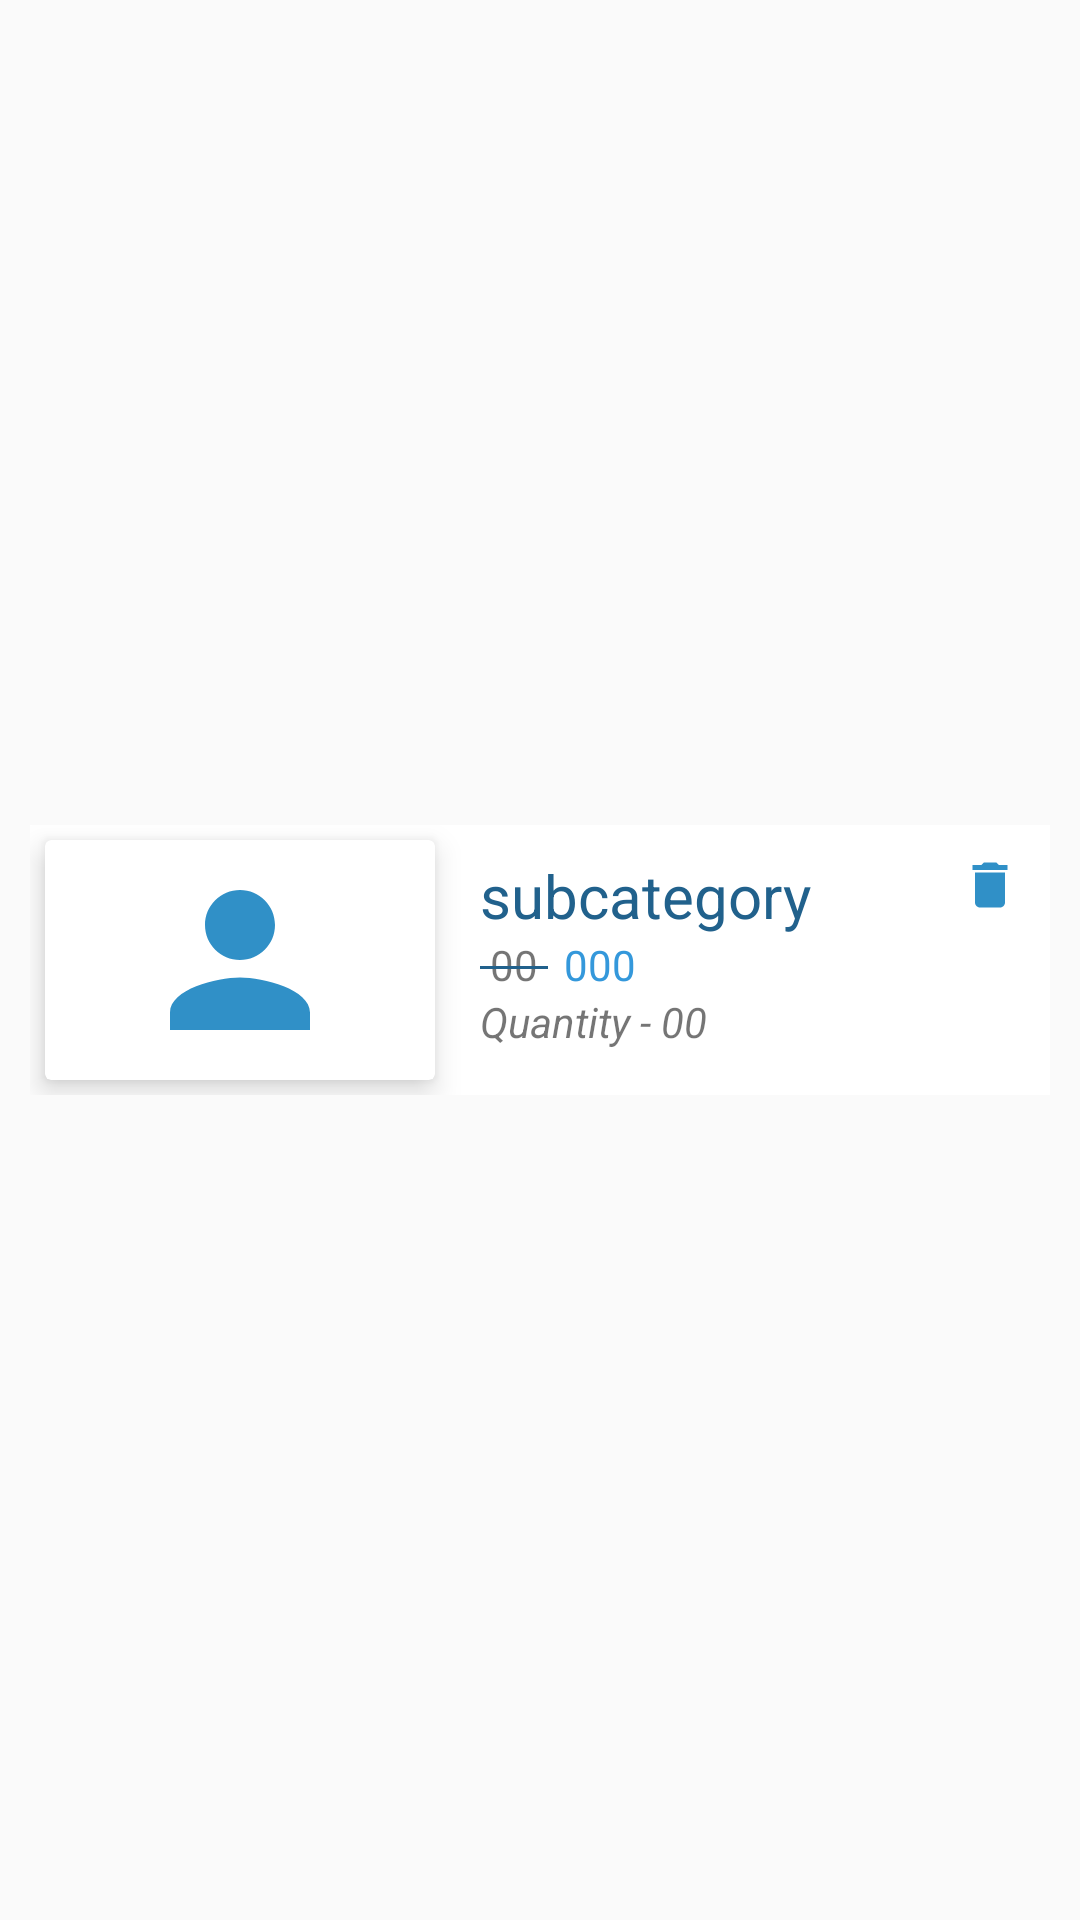

Write the Android layout XML for this screen, with the resource values it uses.
<!-- AndroidManifest.xml: application theme AppTheme -->
<!-- res/layout/item.xml -->
<RelativeLayout xmlns:android="http://schemas.android.com/apk/res/android"
    android:layout_width="match_parent"
    android:layout_height="wrap_content"
    xmlns:app="http://schemas.android.com/apk/res-auto"
    android:gravity="center"
    android:layout_centerHorizontal="true">

    <RelativeLayout
        android:layout_width="match_parent"
        android:layout_height="wrap_content"
        android:layout_centerHorizontal="true"
        android:layout_margin="10dp"
        android:background="@color/design_default_color_background">

        <androidx.cardview.widget.CardView
            android:id="@+id/cardview"
            android:layout_width="wrap_content"
            android:layout_height="wrap_content"
            android:background="@color/design_default_color_on_primary"
            app:cardElevation="6dp"
            android:layout_margin="5dp">
            <ImageView
                android:id="@+id/textViewImg"
                android:layout_width="120dp"
                android:layout_height="70dp"
                android:layout_margin="5dp"
                android:src="@drawable/ic_baseline_person_24" />

        </androidx.cardview.widget.CardView>

        <TextView
            android:id="@+id/textViewNAME"
            android:layout_width="wrap_content"
            android:layout_height="wrap_content"
            android:text="subcategory"
            android:textColor="@color/colorPrimaryDark"
            android:textSize="20sp"
            android:layout_marginTop="10dp"
            android:layout_marginLeft="10dp"
            android:layout_toRightOf="@+id/cardview"
            android:textStyle="normal"/>

        <TextView
            android:id="@+id/textViewPHONE_NUMBER"
            android:layout_width="wrap_content"
            android:layout_height="wrap_content"
            android:text=" 000 "
            android:layout_below="@id/textViewNAME"
            android:layout_toRightOf="@+id/textViewMrp"
            android:textColor="@color/colorPrimary"
            android:layout_marginLeft="2dp"
            android:textStyle="normal" />

        <TextView
            android:id="@+id/textViewMrp"
            android:layout_width="wrap_content"
            android:layout_height="wrap_content"
            android:layout_below="@id/textViewNAME"
            android:text=" 00 "
            android:layout_marginLeft="10dp"
            android:layout_toRightOf="@+id/cardview"
            android:textStyle="normal" />

        <View
            android:id="@+id/view"
            android:layout_width="wrap_content"
            android:layout_height="1dp"
            android:background="@color/colorPrimaryDark"
            android:layout_centerVertical="true"
            android:layout_alignStart="@id/textViewMrp"
            android:layout_alignEnd="@+id/textViewMrp"
            android:layout_below="@id/textViewNAME"
            android:layout_marginTop="10dp"
            />

        <ImageView
            android:id="@+id/cart_item_delete"
            android:layout_width="20dp"
            android:layout_height="20dp"
            android:src="@drawable/ic_baseline_delete_24"
            android:layout_margin="10dp"
            android:layout_alignParentRight="true"/>

        <TextView
            android:id="@+id/textView6"
            android:layout_width="wrap_content"
            android:layout_height="wrap_content"
            android:layout_toRightOf="@+id/cardview"
            android:layout_below="@+id/textViewMrp"
            android:text="Quantity - "
            android:textStyle="italic"
            android:layout_marginLeft="10dp"/>

        <TextView
            android:id="@+id/textViewQnt"
            android:layout_width="wrap_content"
            android:layout_height="wrap_content"
            android:layout_alignBottom="@+id/textView6"
            android:layout_toRightOf="@+id/textView6"
            android:textStyle="italic"
            android:text="00" />

    </RelativeLayout>

</RelativeLayout>

    
<!-- resources referenced by this layout -->
<resources>
  <color name="colorPrimary">#3498DB</color>
  <color name="colorPrimaryDark">#21618C</color>
  <!-- drawable ic_baseline_delete_24 (drawable) -->
  <vector android:height="24dp" android:tint="#3090C7"
      android:viewportHeight="24" android:viewportWidth="24"
      android:width="24dp" xmlns:android="http://schemas.android.com/apk/res/android">
      <path android:fillColor="@android:color/white" android:pathData="M6,19c0,1.1 0.9,2 2,2h8c1.1,0 2,-0.9 2,-2V7H6v12zM19,4h-3.5l-1,-1h-5l-1,1H5v2h14V4z"/>
  </vector>
  <!-- drawable ic_baseline_person_24 (drawable) -->
  <vector android:height="24dp" android:tint="#3090C7"
      android:viewportHeight="24" android:viewportWidth="24"
      android:width="24dp" xmlns:android="http://schemas.android.com/apk/res/android">
      <path android:fillColor="@android:color/white" android:pathData="M12,12c2.21,0 4,-1.79 4,-4s-1.79,-4 -4,-4 -4,1.79 -4,4 1.79,4 4,4zM12,14c-2.67,0 -8,1.34 -8,4v2h16v-2c0,-2.66 -5.33,-4 -8,-4z"/>
  </vector>
  <style name="AppTheme" parent="Theme.AppCompat.Light.DarkActionBar">
          
          <item name="colorPrimary">@color/colorPrimary</item>
          <item name="colorPrimaryDark">@color/colorPrimaryDark</item>
          <item name="colorAccent">@color/colorAccent</item>
      </style>
  <color name="colorAccent">#76D7C4</color>
</resources>
